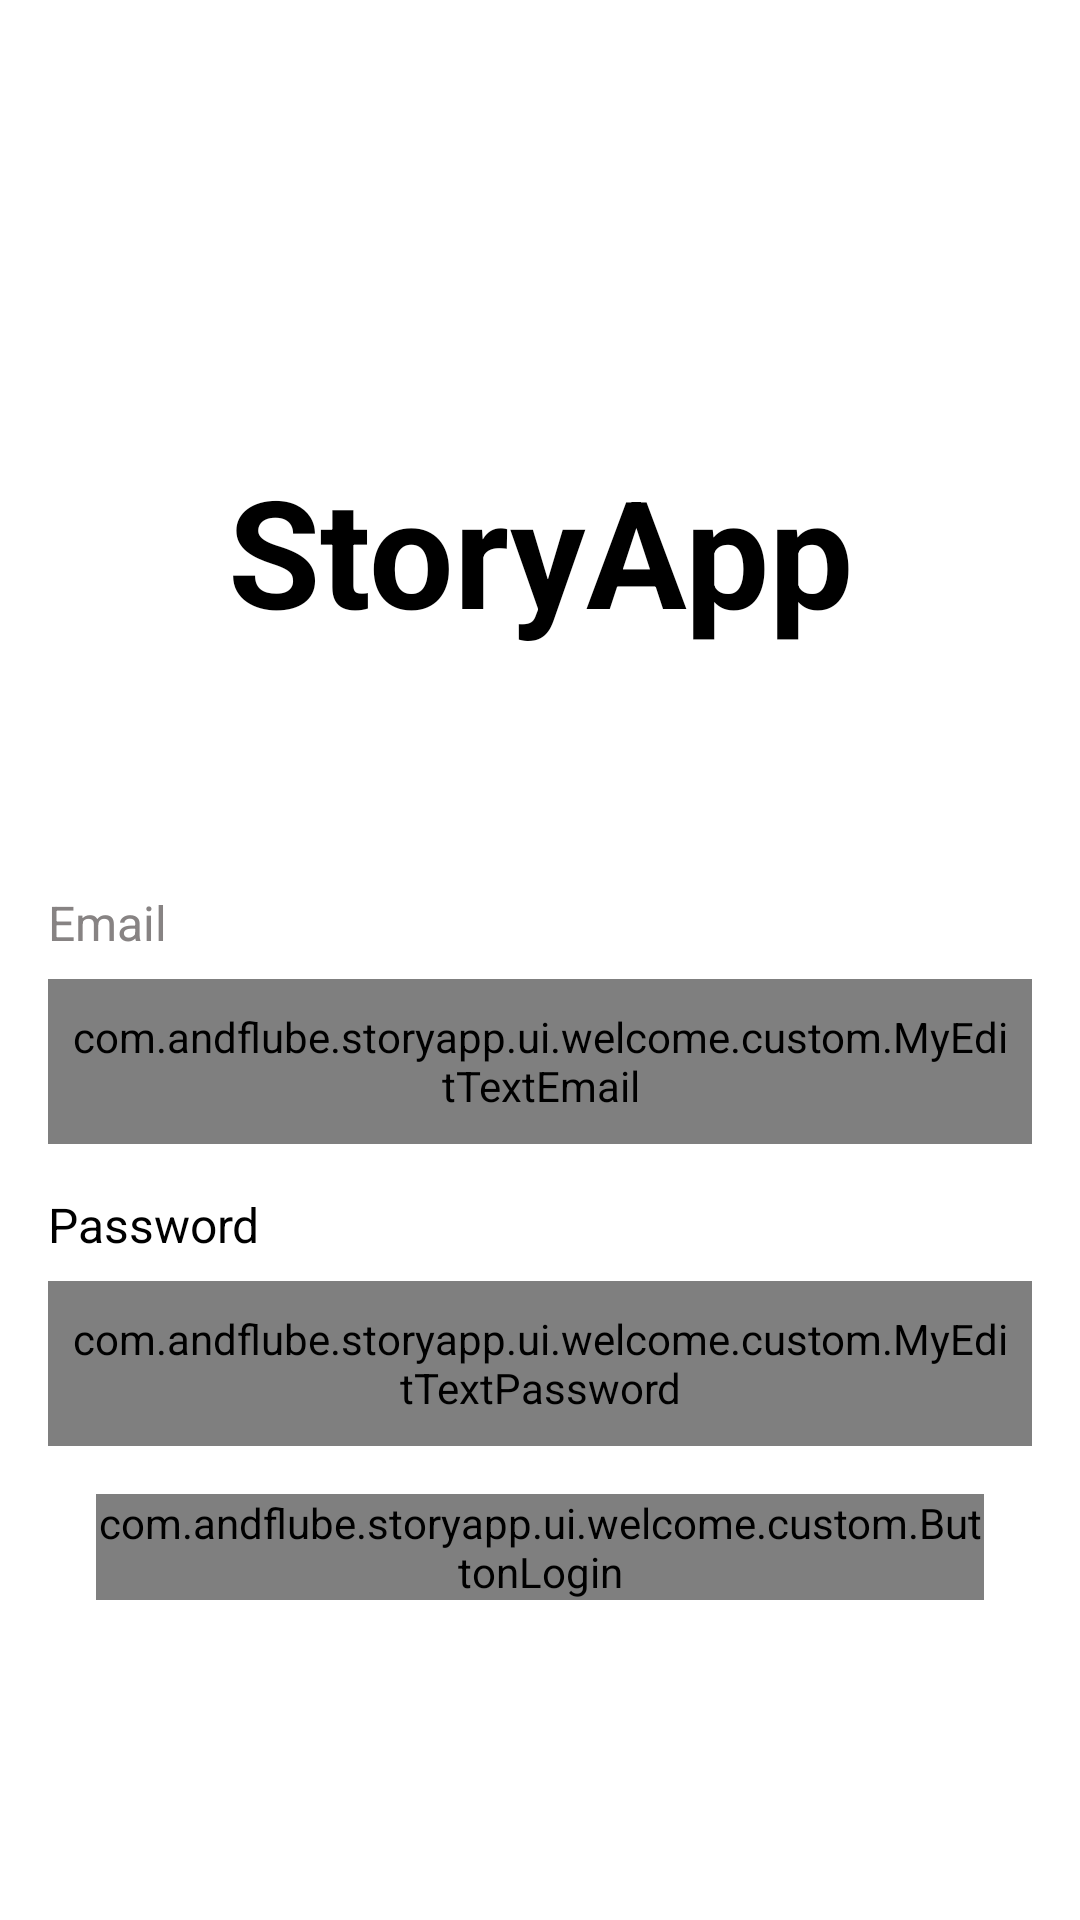

This screen was rendered from an Android layout file. Write that file and the resources it references.
<!-- AndroidManifest.xml: application theme Theme.StoryApp -->
<!-- res/layout/activity_login.xml -->
<?xml version="1.0" encoding="utf-8"?>
<ScrollView xmlns:app="http://schemas.android.com/apk/res-auto"
    xmlns:tools="http://schemas.android.com/tools"
    xmlns:android="http://schemas.android.com/apk/res/android"
    android:layout_width="match_parent"
    android:layout_height="match_parent"
    tools:context=".ui.welcome.login.LoginActivity">

<androidx.constraintlayout.widget.ConstraintLayout
    android:layout_width="match_parent"
    android:layout_height="wrap_content">

    <TextView
        android:id="@+id/tvTitle"
        android:layout_width="match_parent"
        android:layout_height="wrap_content"
        android:layout_marginStart="8dp"
        android:layout_marginTop="150dp"
        android:layout_marginEnd="8dp"
        android:text="@string/app_name"
        android:textAlignment="center"
        android:textColor="@color/black"
        android:textSize="50sp"
        android:textStyle="bold"
        app:layout_constraintEnd_toEndOf="parent"
        app:layout_constraintStart_toStartOf="parent"
        app:layout_constraintTop_toTopOf="parent" />

    <TextView
        android:id="@+id/tvEmail"
        android:layout_width="wrap_content"
        android:layout_height="wrap_content"
        android:layout_marginTop="80dp"
        android:text="@string/tv_email"
        android:textColor="@color/gray_200"
        android:textSize="16sp"
        app:layout_constraintStart_toStartOf="@+id/ed_login_email"
        app:layout_constraintTop_toBottomOf="@+id/tvTitle" />

    <com.andflube.storyapp.ui.welcome.custom.MyEditTextEmail
        android:id="@+id/ed_login_email"
        android:layout_width="0dp"
        android:layout_height="55dp"
        android:layout_marginStart="16dp"
        android:layout_marginTop="8dp"
        android:layout_marginEnd="16dp"
        android:background="@drawable/custom_input"
        android:drawableStart="@drawable/ic_email"
        android:drawablePadding="8dp"
        android:inputType="textEmailAddress"
        android:padding="8dp"
        app:layout_constraintEnd_toEndOf="parent"
        app:layout_constraintStart_toStartOf="parent"
        app:layout_constraintTop_toBottomOf="@+id/tvEmail" />

    <TextView
        android:id="@+id/tvPassword"
        android:layout_width="wrap_content"
        android:layout_height="wrap_content"
        android:layout_marginTop="16dp"
        android:text="@string/tv_password"
        android:textColor="@color/black"
        android:textSize="16sp"
        app:layout_constraintStart_toStartOf="@+id/tvEmail"
        app:layout_constraintTop_toBottomOf="@+id/ed_login_email" />

    <com.andflube.storyapp.ui.welcome.custom.MyEditTextPassword
        android:id="@+id/ed_login_password"
        android:layout_width="0dp"
        android:layout_height="55dp"
        android:layout_marginStart="16dp"
        android:layout_marginTop="8dp"
        android:layout_marginEnd="16dp"
        android:background="@drawable/custom_input"
        android:drawableStart="@drawable/ic_lock"
        android:drawablePadding="8dp"
        android:inputType="textPassword"
        android:padding="8dp"
        app:layout_constraintEnd_toEndOf="parent"
        app:layout_constraintStart_toStartOf="parent"
        app:layout_constraintTop_toBottomOf="@+id/tvPassword" />

    <com.andflube.storyapp.ui.welcome.custom.ButtonLogin
        android:id="@+id/btn_login"
        android:layout_width="match_parent"
        android:layout_height="wrap_content"
        android:layout_marginStart="32dp"
        android:layout_marginTop="16dp"
        android:layout_marginEnd="32dp"
        android:enabled="false"
        app:layout_constraintEnd_toEndOf="parent"
        app:layout_constraintStart_toStartOf="parent"
        app:layout_constraintTop_toBottomOf="@+id/ed_login_password" />

    <ProgressBar
        android:id="@+id/progress_bar"
        style="?android:attr/progressBarStyle"
        android:layout_width="wrap_content"
        android:layout_height="wrap_content"
        android:layout_marginStart="8dp"
        android:layout_marginTop="8dp"
        android:layout_marginEnd="8dp"
        android:layout_marginBottom="8dp"
        android:visibility="gone"
        app:layout_constraintBottom_toBottomOf="parent"
        app:layout_constraintEnd_toEndOf="parent"
        app:layout_constraintStart_toStartOf="parent"
        app:layout_constraintTop_toTopOf="parent" />

</androidx.constraintlayout.widget.ConstraintLayout>
</ScrollView>
<!-- resources referenced by this layout -->
<resources>
  <color name="black">#FF000000</color>
  <color name="gray_200">#878383</color>
  <!-- drawable custom_input (drawable) -->
  <?xml version="1.0" encoding="utf-8"?>
  <selector xmlns:android="http://schemas.android.com/apk/res/android">
  
      <item android:state_enabled="true" android:state_focused="true">
          <shape android:shape="rectangle">
              <solid android:color="@android:color/white"/>
              <corners android:radius="8dp"/>
              <stroke android:color="#6E4040" android:width="1dp"/>
          </shape>
      </item>
  
      <item android:state_enabled="true">
          <shape android:shape="rectangle">
              <solid android:color="@android:color/white"/>
              <corners android:radius="8dp"/>
              <stroke android:color="@color/gray_200" android:width="1dp"/>
          </shape>
      </item>
  </selector>
  <!-- drawable ic_email (drawable) -->
  <vector android:height="24dp" android:tint="@color/gray_200"
      android:viewportHeight="24" android:viewportWidth="24"
      android:width="24dp" xmlns:android="http://schemas.android.com/apk/res/android">
      <path android:fillColor="@android:color/white" android:pathData="M20,4L4,4c-1.1,0 -1.99,0.9 -1.99,2L2,18c0,1.1 0.9,2 2,2h16c1.1,0 2,-0.9 2,-2L22,6c0,-1.1 -0.9,-2 -2,-2zM20,8l-8,5 -8,-5L4,6l8,5 8,-5v2z"/>
  </vector>
  <!-- drawable ic_lock (drawable) -->
  <vector android:height="24dp" android:tint="@color/gray_200"
      android:viewportHeight="24" android:viewportWidth="24"
      android:width="24dp" xmlns:android="http://schemas.android.com/apk/res/android">
      <path android:fillColor="@android:color/white" android:pathData="M18,8h-1L17,6c0,-2.76 -2.24,-5 -5,-5S7,3.24 7,6v2L6,8c-1.1,0 -2,0.9 -2,2v10c0,1.1 0.9,2 2,2h12c1.1,0 2,-0.9 2,-2L20,10c0,-1.1 -0.9,-2 -2,-2zM12,17c-1.1,0 -2,-0.9 -2,-2s0.9,-2 2,-2 2,0.9 2,2 -0.9,2 -2,2zM15.1,8L8.9,8L8.9,6c0,-1.71 1.39,-3.1 3.1,-3.1 1.71,0 3.1,1.39 3.1,3.1v2z"/>
  </vector>
  <string name="app_name">StoryApp</string>
  <string name="tv_email">Email</string>
  <string name="tv_password">Password</string>
  <style name="Theme.StoryApp" parent="Theme.MaterialComponents.DayNight.DarkActionBar">
          
          <item name="colorPrimary">@color/gray_500</item>
          <item name="colorPrimaryVariant">@color/gray_700</item>
          <item name="colorOnPrimary">@color/white</item>
          
          <item name="colorSecondary">@color/teal_200</item>
          <item name="colorSecondaryVariant">@color/teal_700</item>
          <item name="colorOnSecondary">@color/black</item>
          
          <item name="android:statusBarColor" tools:targetApi="l">?attr/colorPrimaryVariant</item>
          
      </style>
  <color name="gray_500">#595454</color>
  <color name="gray_700">#1C1B1B</color>
  <color name="white">#FFFFFFFF</color>
  <color name="teal_200">#FF03DAC5</color>
  <color name="teal_700">#FF018786</color>
</resources>
